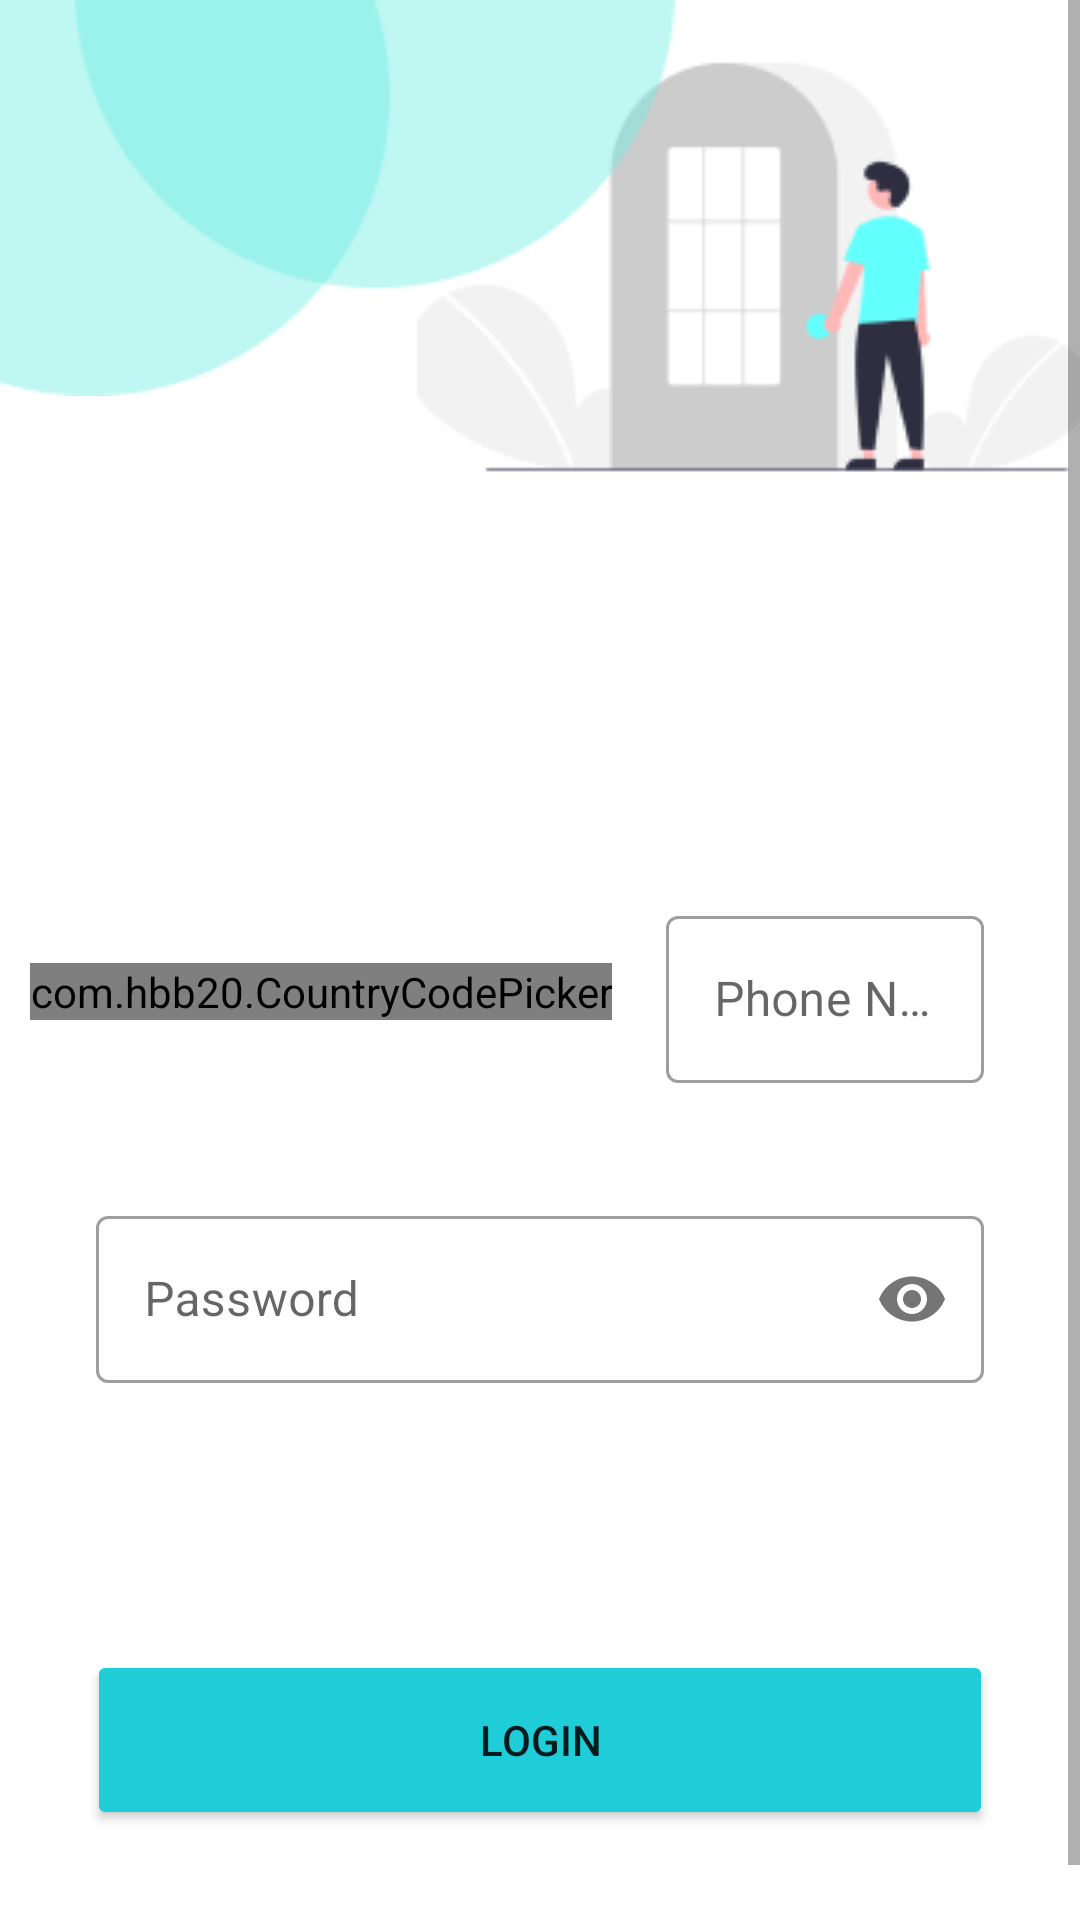

Reconstruct the res/layout file that produces this screen, plus the resources it refers to.
<!-- AndroidManifest.xml: application theme Theme.Design.NoActionBar -->
<!-- res/layout/activity_login.xml -->
<?xml version="1.0" encoding="utf-8"?>
<ScrollView xmlns:android="http://schemas.android.com/apk/res/android"
    xmlns:app="http://schemas.android.com/apk/res-auto"
    xmlns:tools="http://schemas.android.com/tools"
    android:layout_width="match_parent"
    android:layout_height="match_parent"
    android:background="@color/white"
    android:theme="@style/Theme.MaterialComponents.DayNight.DarkActionBar"
    tools:context=".activities.SignUpActivity">

    <androidx.constraintlayout.widget.ConstraintLayout
        android:layout_width="match_parent"
        android:layout_height="wrap_content">

        <ImageView
            android:layout_width="221dp"
            android:layout_height="178dp"

            android:src="@drawable/image"
            app:layout_constraintEnd_toEndOf="parent"
            app:layout_constraintTop_toTopOf="parent" />

        <ImageView
            android:layout_width="wrap_content"
            android:layout_height="wrap_content"
            android:src="@drawable/ellipse"
            app:layout_constraintStart_toStartOf="parent"
            app:layout_constraintTop_toTopOf="parent" />

        
        
        
        
        
        
        
        
        
        
        
        


        <LinearLayout
            android:layout_width="match_parent"
            android:layout_height="wrap_content"
            android:layout_marginTop="300dp"
            android:orientation="horizontal"
            app:layout_constraintEnd_toEndOf="parent"
            app:layout_constraintStart_toStartOf="parent"
            app:layout_constraintTop_toTopOf="parent">

            <com.hbb20.CountryCodePicker
                android:layout_width="wrap_content"
                android:layout_height="wrap_content"
                android:layout_gravity="center"
                android:layout_marginStart="10dp" />

            <com.google.android.material.textfield.TextInputLayout
                android:id="@+id/numberTextField"
                style="@style/AppTextField"
                android:layout_width="match_parent"
                android:layout_height="wrap_content"
                android:layout_marginStart="18dp"
                android:layout_marginEnd="32dp"
                app:layout_constraintEnd_toEndOf="parent"
                app:layout_constraintStart_toStartOf="parent"
                app:layout_constraintTop_toTopOf="parent">

                
                <com.google.android.material.textfield.TextInputEditText
                    android:id="@+id/phoneNumber"
                    android:layout_width="match_parent"
                    android:layout_height="wrap_content"
                    android:hint="@string/phone_number"
                    android:inputType="number"
                    android:maxLength="14" />

            </com.google.android.material.textfield.TextInputLayout>


        </LinearLayout>


        <com.google.android.material.textfield.TextInputLayout
            android:id="@+id/passwordTextField"
            style="@style/AppTextField"
            android:layout_width="match_parent"
            android:layout_height="wrap_content"
            android:layout_marginStart="32dp"
            android:layout_marginTop="400dp"
            android:layout_marginEnd="32dp"
            app:layout_constraintEnd_toEndOf="parent"
            app:layout_constraintStart_toStartOf="parent"
            app:layout_constraintTop_toTopOf="parent"
            app:passwordToggleEnabled="true">

            
            <com.google.android.material.textfield.TextInputEditText
                android:id="@+id/password"
                android:layout_width="match_parent"
                android:layout_height="wrap_content"
                android:hint="@string/password"
                android:inputType="textPassword" />

        </com.google.android.material.textfield.TextInputLayout>


        <Button
            android:id="@+id/Login"
            android:layout_width="302dp"
            android:layout_height="60dp"
            android:layout_marginTop="550dp"
            android:backgroundTint="#1ECDD8"
            android:text="Login"
            app:layout_constraintEnd_toEndOf="parent"
            app:layout_constraintStart_toStartOf="parent"
            app:layout_constraintTop_toTopOf="parent" />


        <TextView
            android:id="@+id/textView"
            android:layout_width="wrap_content"
            android:layout_height="wrap_content"
            android:layout_marginTop="640dp"
            android:text="@string/not_a_member_signup"
            android:textColor="@color/black"
            app:layout_constraintEnd_toEndOf="parent"
            app:layout_constraintStart_toStartOf="parent"
            app:layout_constraintTop_toTopOf="parent" />


    </androidx.constraintlayout.widget.ConstraintLayout>

</ScrollView>
<!-- resources referenced by this layout -->
<resources>
  <!-- drawable editview_background (drawable) -->
  <?xml version="1.0" encoding="utf-8"?>
  <selector xmlns:android="http://schemas.android.com/apk/res/android">
  
      <item android:state_enabled="true" android:state_focused="true">
  
          <shape  android:shape="rectangle">
  
              <stroke android:color="@color/black"/>
              <solid android:color="#97FAE8"/>
              <corners android:radius="100dp"/>
  
          </shape>
  
      </item>
  
      <item android:state_enabled="true">
  
          <shape  android:shape="rectangle">
  
              <stroke android:color="@color/black"/>
              <solid android:color="@color/white"/>
              <corners android:radius="100dp"/>
  
          </shape>
  
      </item>
  
  </selector>
  <!-- drawable ellipse: png bitmap (drawable, 2624 bytes) -->
  <!-- drawable image: png bitmap (drawable, 6226 bytes) -->
  <string name="not_a_member_signup">Not a member? SignUp</string>
  <string name="password">Password</string>
  <string name="phone_number">Phone Number</string>
  <style name="AppTextField" parent="Widget.MaterialComponents.TextInputLayout.OutlinedBox">
  
          <item name="boxBackgroundColor">@android:color/white</item>
  
      </style>
  <!-- not gathered from this repository: default colours our renderer supplied (Android Studio template values) -->
  <color name="black">#FF000000</color>
  <color name="white">#FFFFFFFF</color>
</resources>
